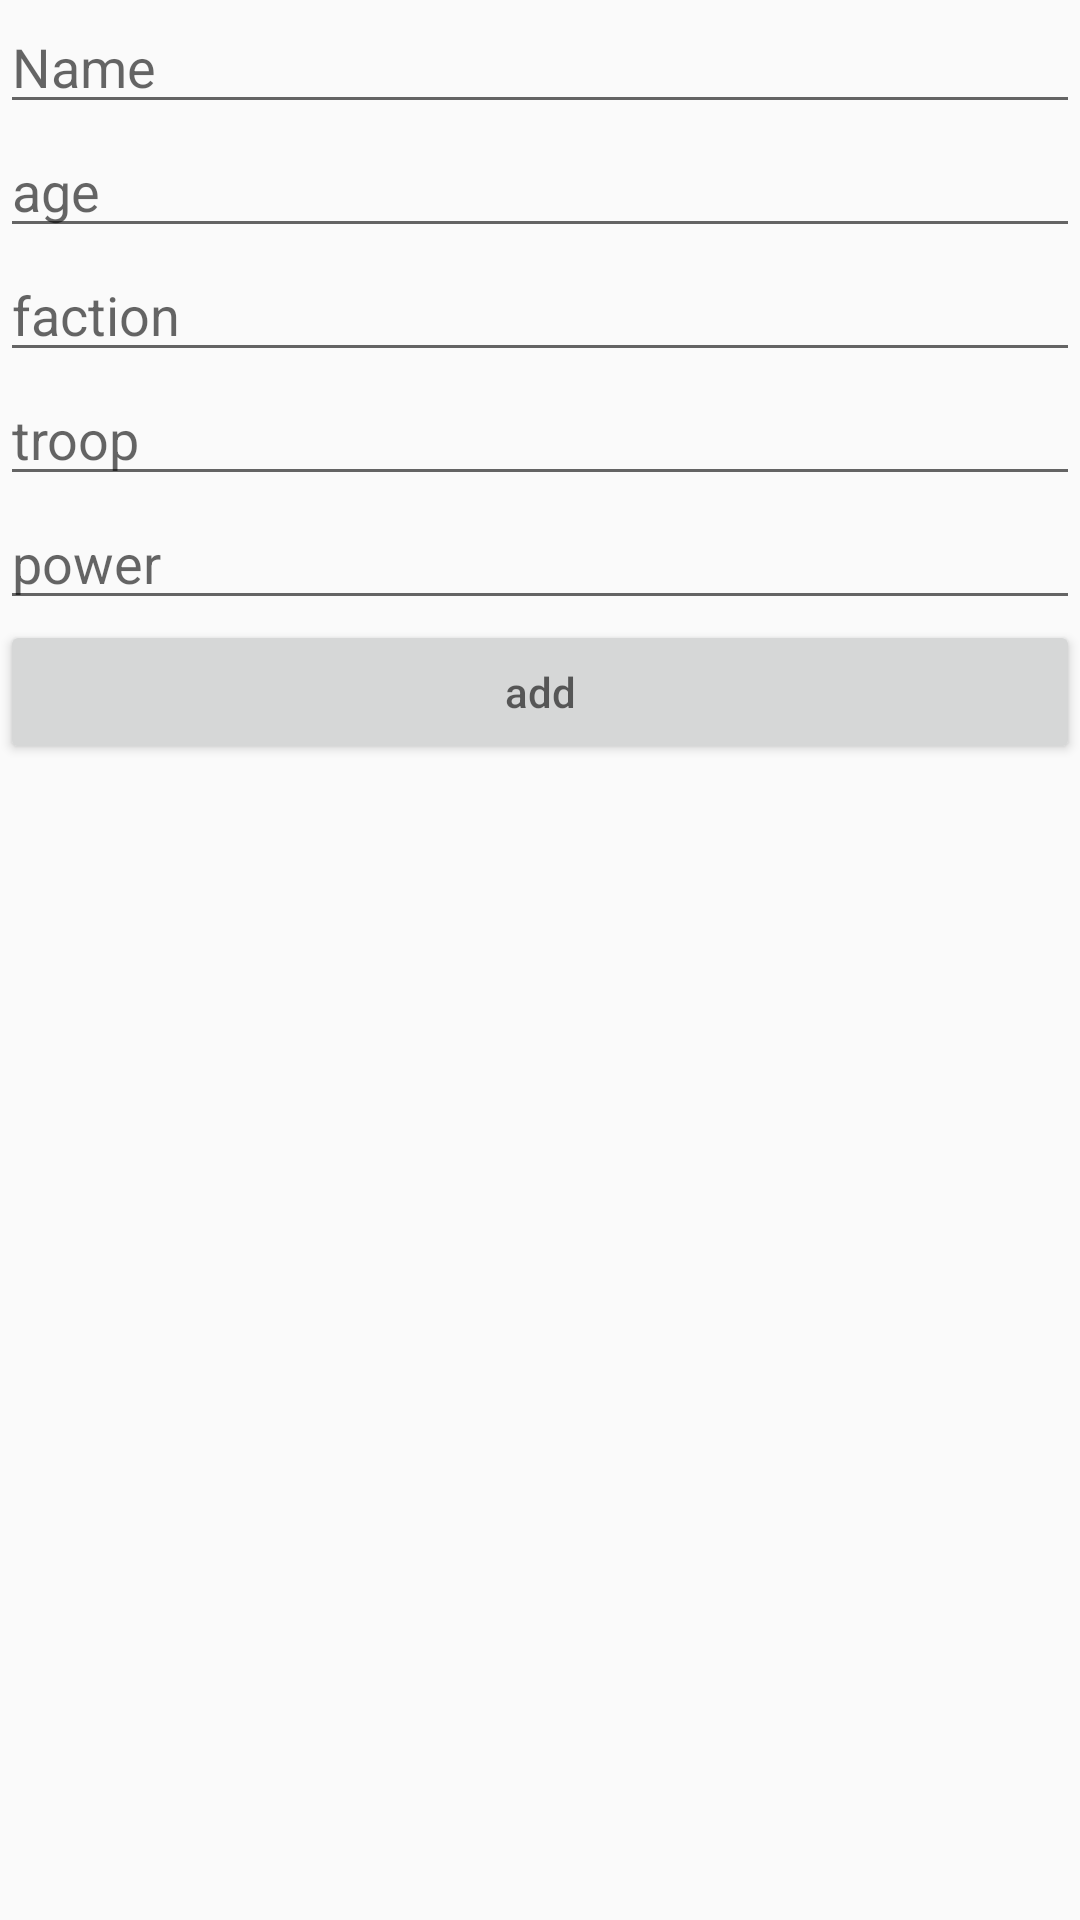

This screen was rendered from an Android layout file. Write that file and the resources it references.
<!-- AndroidManifest.xml: application theme AppTheme -->
<!-- res/layout/insert_dl.xml -->
<?xml version="1.0" encoding="utf-8"?>
<LinearLayout xmlns:android="http://schemas.android.com/apk/res/android"
    android:layout_width="match_parent"
    android:layout_height="wrap_content"
    android:orientation="vertical">

    <EditText
        android:id="@+id/name"
        android:layout_width="match_parent"
        android:layout_height="wrap_content"
        android:ems="10"
        android:inputType="textPersonName"
        android:hint="Name" />

    <EditText
        android:id="@+id/age"
        android:layout_width="match_parent"
        android:layout_height="wrap_content"
        android:ems="10"
        android:inputType="textPersonName"
        android:hint="age" />

    <EditText
        android:id="@+id/faction"
        android:layout_width="match_parent"
        android:layout_height="wrap_content"
        android:ems="10"
        android:inputType="textPersonName"
        android:hint="faction" />

    <EditText
        android:id="@+id/troop"
        android:layout_width="match_parent"
        android:layout_height="wrap_content"
        android:ems="10"
        android:inputType="textPersonName"
        android:hint="troop" />

    <EditText
        android:id="@+id/power"
        android:layout_width="match_parent"
        android:layout_height="wrap_content"
        android:ems="10"
        android:inputType="textPersonName"
        android:hint="power" />

    <Button
        android:id="@+id/button"
        android:layout_width="match_parent"
        android:layout_height="wrap_content"
        android:hint="add" />
</LinearLayout>
<!-- resources referenced by this layout -->
<resources>
  <style name="AppTheme" parent="Theme.AppCompat.Light.NoActionBar">
              
              <item name="colorPrimary">@color/colorPrimary</item>
              <item name="colorPrimaryDark">@color/colorPrimaryDark</item>
              <item name="colorAccent">@color/colorAccent</item>
          </style>
  <color name="colorPrimary">#008577</color>
  <color name="colorPrimaryDark">#00574B</color>
  <color name="colorAccent">#D81B60</color>
</resources>
